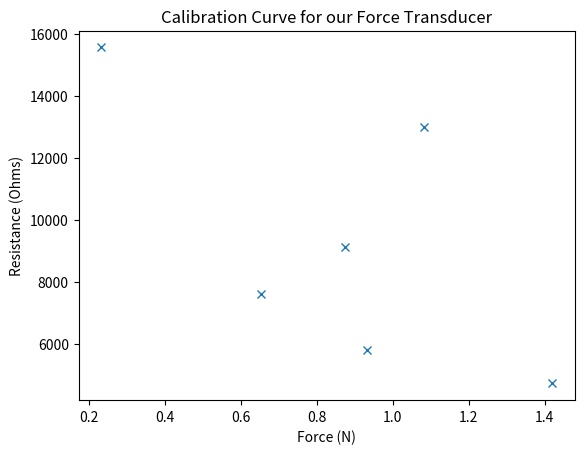

Reproduce this figure in Python.
# -*- coding: utf-8 -*-
"""
Created on Wed Dec  8 15:48:49 2021

[redacted]
"""
import matplotlib.pyplot as plt
import numpy as np
from scipy.optimize import curve_fit

# Post masses in g
masses=np.array([144.65,110.29,95.05,23.71,66.59,89.16])
g = 9.81

#resistances in Kohms
resistance_1 = np.array([5.3,13.4,6.0,14.2,7.7,10.9])
resistance_2 = np.array([4.5,16.6,5.5,19.9,7.5,6.8])
resistance_3 = np.array([4.4,9.0,5.9,12.6,7.6,9.7])
mean_resistance =np.array([])
for i in range(len(resistance_1)):
    mean_resistance=np.append(mean_resistance,(resistance_1[i]+resistance_2[i]+resistance_3[i])/3)
forces = np.array([])
for i in masses:
    forces=np.append(forces,i*g*(1/1000))

plt.plot(forces, 1000*mean_resistance, 'x')

"""
def exp(x, A, a):
    return A*np.exp(-a*x)

popt, pcov = curve_fit(exp, forces, resistance_ohms, p0=[10, 0.001])

force_range = np.arange(3, 9, 0.1)
plt.plot(force_range, exp(force_range, popt[0], popt[1]))
"""
plt.xlabel('Force (N)')
plt.ylabel('Resistance (Ohms)')
plt.title('Calibration Curve for our Force Transducer')

#print(popt)
#print(pcov)

# Use curve to calibrate our measurements
# Need to do inverse of exponential
"""
def inverse_exp(y, A, a):
    return -(1/a)*np.log(y/A)

R1 = ((6.83+6.28)/2)*20*1000
R2 = ((5.08+4.39)/2)*20*1000
R3 = ((8.28+9.02)/2)*20*1000
R4 = ((18.31+18.87)/2)*20*1000

print('Calibrated Forces (N):')
print(inverse_exp(R1, popt[0], popt[1]))
print(inverse_exp(R2, popt[0], popt[1]))
print(inverse_exp(R3, popt[0], popt[1]))
print(inverse_exp(R4, popt[0], popt[1]))
"""

plt.show()